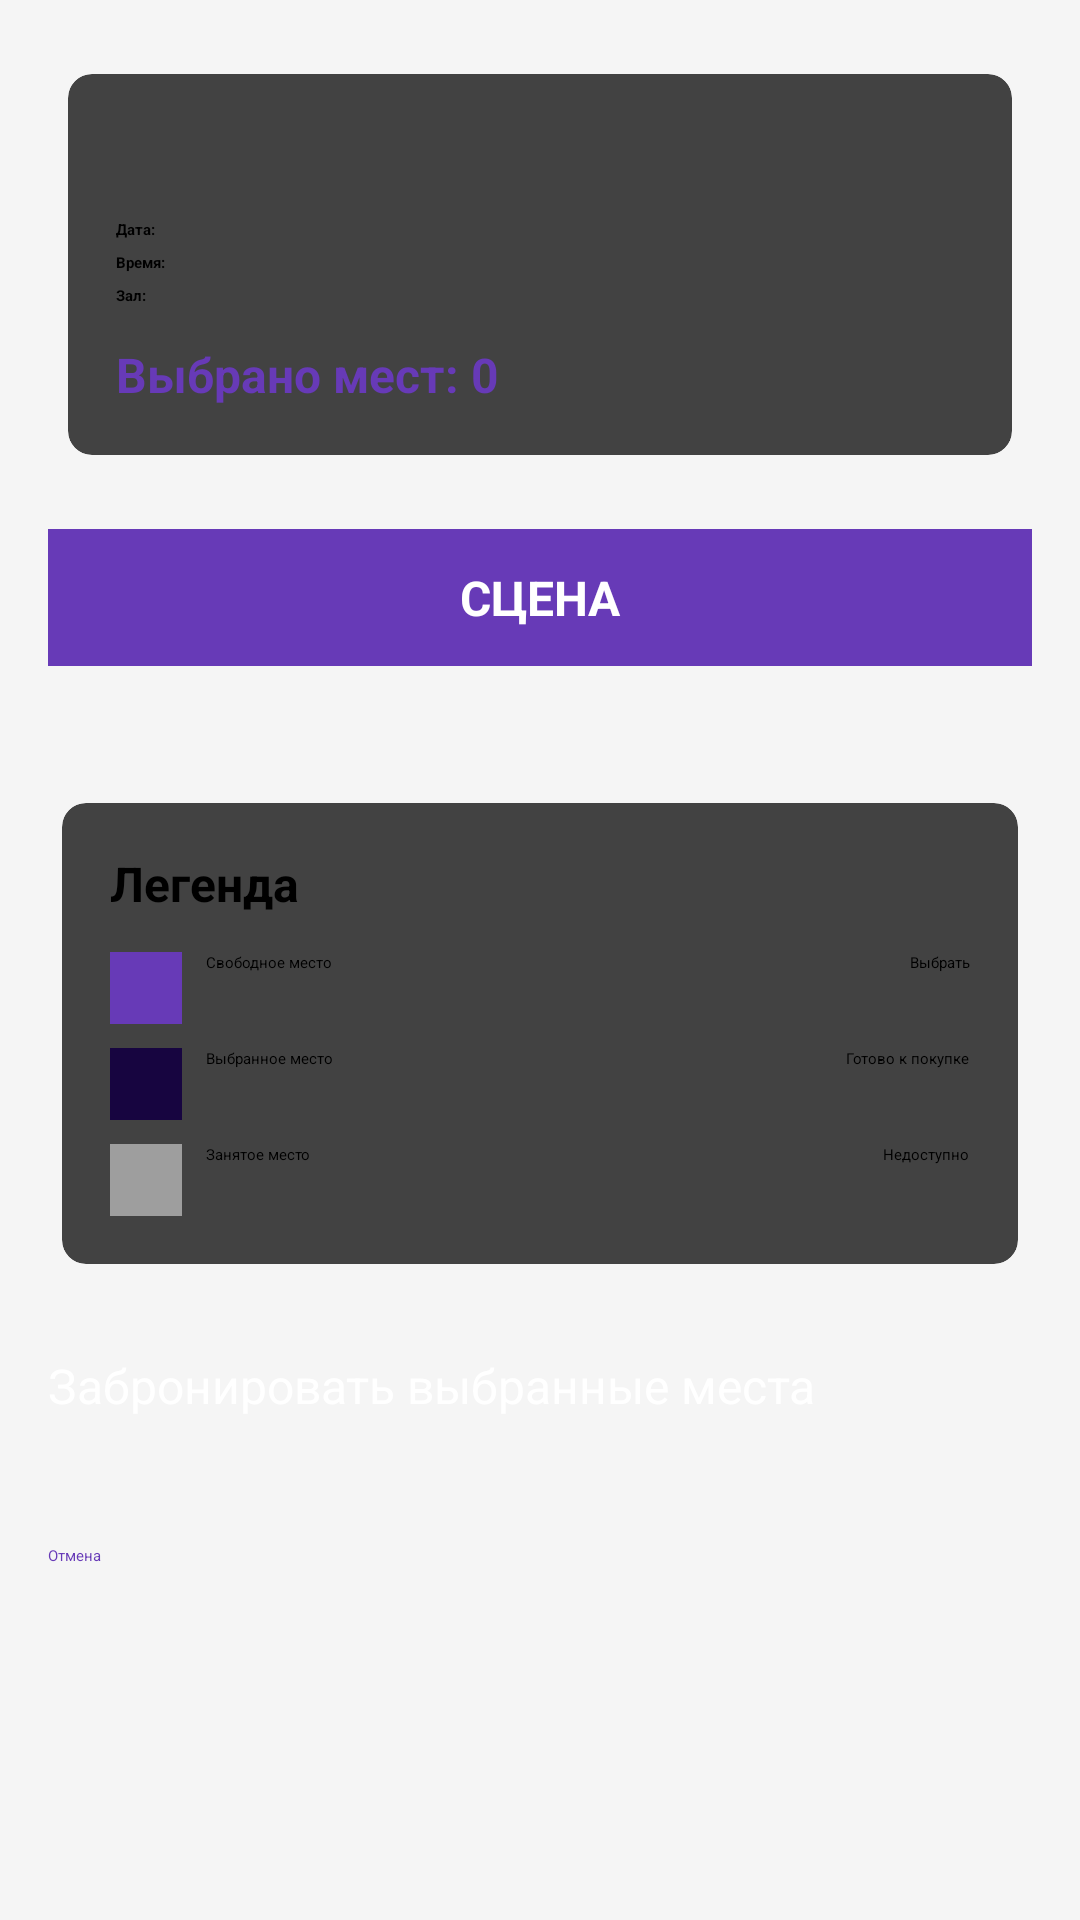

This screen was rendered from an Android layout file. Write that file and the resources it references.
<!-- AndroidManifest.xml: application theme Theme.TicketBooking -->
<!-- res/layout/activity_seat_selection.xml -->
<?xml version="1.0" encoding="utf-8"?>
<ScrollView xmlns:android="http://schemas.android.com/apk/res/android"
    xmlns:app="http://schemas.android.com/apk/res-auto"
    android:layout_width="match_parent"
    android:layout_height="match_parent"
    android:background="#f5f5f5">

    <LinearLayout
        android:layout_width="match_parent"
        android:layout_height="wrap_content"
        android:orientation="vertical"
        android:padding="16dp">

        
        <androidx.cardview.widget.CardView
            android:layout_width="match_parent"
            android:layout_height="wrap_content"
            android:layout_marginBottom="16dp"
            app:cardCornerRadius="8dp"
            app:cardElevation="4dp"
            app:cardUseCompatPadding="true">

            <LinearLayout
                android:layout_width="match_parent"
                android:layout_height="wrap_content"
                android:orientation="vertical"
                android:padding="16dp">

                <TextView
                    android:id="@+id/tvEventTitle"
                    android:layout_width="match_parent"
                    android:layout_height="wrap_content"
                    android:textSize="18sp"
                    android:textStyle="bold"
                    android:layout_marginBottom="8dp"/>

                <LinearLayout
                    android:layout_width="match_parent"
                    android:layout_height="wrap_content"
                    android:orientation="horizontal"
                    android:layout_marginBottom="4dp">

                    <TextView
                        android:layout_width="wrap_content"
                        android:layout_height="wrap_content"
                        android:text="Дата:"
                        android:textStyle="bold"/>

                    <TextView
                        android:id="@+id/tvEventDate"
                        android:layout_width="wrap_content"
                        android:layout_height="wrap_content"
                        android:layout_marginStart="4dp"/>
                </LinearLayout>

                <LinearLayout
                    android:layout_width="match_parent"
                    android:layout_height="wrap_content"
                    android:orientation="horizontal"
                    android:layout_marginBottom="4dp">

                    <TextView
                        android:layout_width="wrap_content"
                        android:layout_height="wrap_content"
                        android:text="Время:"
                        android:textStyle="bold"/>

                    <TextView
                        android:id="@+id/tvEventTime"
                        android:layout_width="wrap_content"
                        android:layout_height="wrap_content"
                        android:layout_marginStart="4dp"/>
                </LinearLayout>

                <LinearLayout
                    android:layout_width="match_parent"
                    android:layout_height="wrap_content"
                    android:orientation="horizontal"
                    android:layout_marginBottom="4dp">

                    <TextView
                        android:layout_width="wrap_content"
                        android:layout_height="wrap_content"
                        android:text="Зал:"
                        android:textStyle="bold"/>

                    <TextView
                        android:id="@+id/tvEventHall"
                        android:layout_width="wrap_content"
                        android:layout_height="wrap_content"
                        android:layout_marginStart="4dp"/>
                </LinearLayout>

                <TextView
                    android:id="@+id/tvSelectedCount"
                    android:layout_width="match_parent"
                    android:layout_height="wrap_content"
                    android:text="Выбрано мест: 0"
                    android:textSize="16sp"
                    android:textStyle="bold"
                    android:textColor="@color/primary"
                    android:layout_marginTop="8dp"/>

            </LinearLayout>

        </androidx.cardview.widget.CardView>

        
        <TextView
            android:layout_width="match_parent"
            android:layout_height="wrap_content"
            android:text="СЦЕНА"
            android:textSize="16sp"
            android:textStyle="bold"
            android:gravity="center"
            android:background="@color/primary"
            android:textColor="@android:color/white"
            android:paddingVertical="12dp"
            android:layout_marginBottom="24dp"/>

        
        <HorizontalScrollView
            android:layout_width="match_parent"
            android:layout_height="wrap_content"
            android:layout_marginBottom="16dp"
            android:scrollbars="horizontal">

            <ScrollView
                android:layout_width="wrap_content"
                android:layout_height="wrap_content"
                android:scrollbars="vertical">

                <LinearLayout
                    android:id="@+id/seatLayout"
                    android:layout_width="wrap_content"
                    android:layout_height="wrap_content"
                    android:orientation="vertical"/>

            </ScrollView>

        </HorizontalScrollView>

        
        <androidx.cardview.widget.CardView
            android:layout_width="match_parent"
            android:layout_height="wrap_content"
            android:layout_marginBottom="24dp"
            app:cardCornerRadius="8dp"
            app:cardElevation="2dp"
            app:cardUseCompatPadding="true">

            <LinearLayout
                android:layout_width="match_parent"
                android:layout_height="wrap_content"
                android:orientation="vertical"
                android:padding="16dp">

                <TextView
                    android:layout_width="match_parent"
                    android:layout_height="wrap_content"
                    android:text="Легенда"
                    android:textSize="16sp"
                    android:textStyle="bold"
                    android:layout_marginBottom="12dp"/>

                <LinearLayout
                    android:layout_width="match_parent"
                    android:layout_height="wrap_content"
                    android:orientation="horizontal"
                    android:layout_marginBottom="8dp">

                    <View
                        android:layout_width="24dp"
                        android:layout_height="24dp"
                        android:background="#673AB7"
                        android:layout_marginEnd="8dp"/>

                    <TextView
                        android:layout_width="wrap_content"
                        android:layout_height="wrap_content"
                        android:text="Свободное место"
                        android:layout_weight="1"/>

                    <TextView
                        android:layout_width="wrap_content"
                        android:layout_height="wrap_content"
                        android:text="Выбрать"/>
                </LinearLayout>

                <LinearLayout
                    android:layout_width="match_parent"
                    android:layout_height="wrap_content"
                    android:orientation="horizontal"
                    android:layout_marginBottom="8dp">

                    <View
                        android:layout_width="24dp"
                        android:layout_height="24dp"
                        android:background="#170540"
                        android:layout_marginEnd="8dp"/>

                    <TextView
                        android:layout_width="wrap_content"
                        android:layout_height="wrap_content"
                        android:text="Выбранное место"
                        android:layout_weight="1"/>

                    <TextView
                        android:layout_width="wrap_content"
                        android:layout_height="wrap_content"
                        android:text="Готово к покупке"/>
                </LinearLayout>

                <LinearLayout
                    android:layout_width="match_parent"
                    android:layout_height="wrap_content"
                    android:orientation="horizontal">

                    <View
                        android:layout_width="24dp"
                        android:layout_height="24dp"
                        android:background="#9E9E9E"
                        android:layout_marginEnd="8dp"/>

                    <TextView
                        android:layout_width="wrap_content"
                        android:layout_height="wrap_content"
                        android:text="Занятое место"
                        android:layout_weight="1"/>

                    <TextView
                        android:layout_width="wrap_content"
                        android:layout_height="wrap_content"
                        android:text="Недоступно"/>
                </LinearLayout>

            </LinearLayout>

        </androidx.cardview.widget.CardView>

        
        <Button
            android:id="@+id/btnBook"
            android:layout_width="match_parent"
            android:layout_height="56dp"
            android:text="Забронировать выбранные места"
            android:textSize="16sp"
            android:backgroundTint="@color/primary"
            android:textColor="@android:color/white"
            android:layout_marginBottom="8dp"
            android:enabled="false"/>

        <Button
            android:id="@+id/btnCancel"
            android:layout_width="match_parent"
            android:layout_height="wrap_content"
            android:text="Отмена"
            android:backgroundTint="@android:color/transparent"
            android:textColor="@color/primary"/>

    </LinearLayout>

</ScrollView>
<!-- resources referenced by this layout -->
<resources>
  <color name="primary">#673AB7</color>
</resources>
